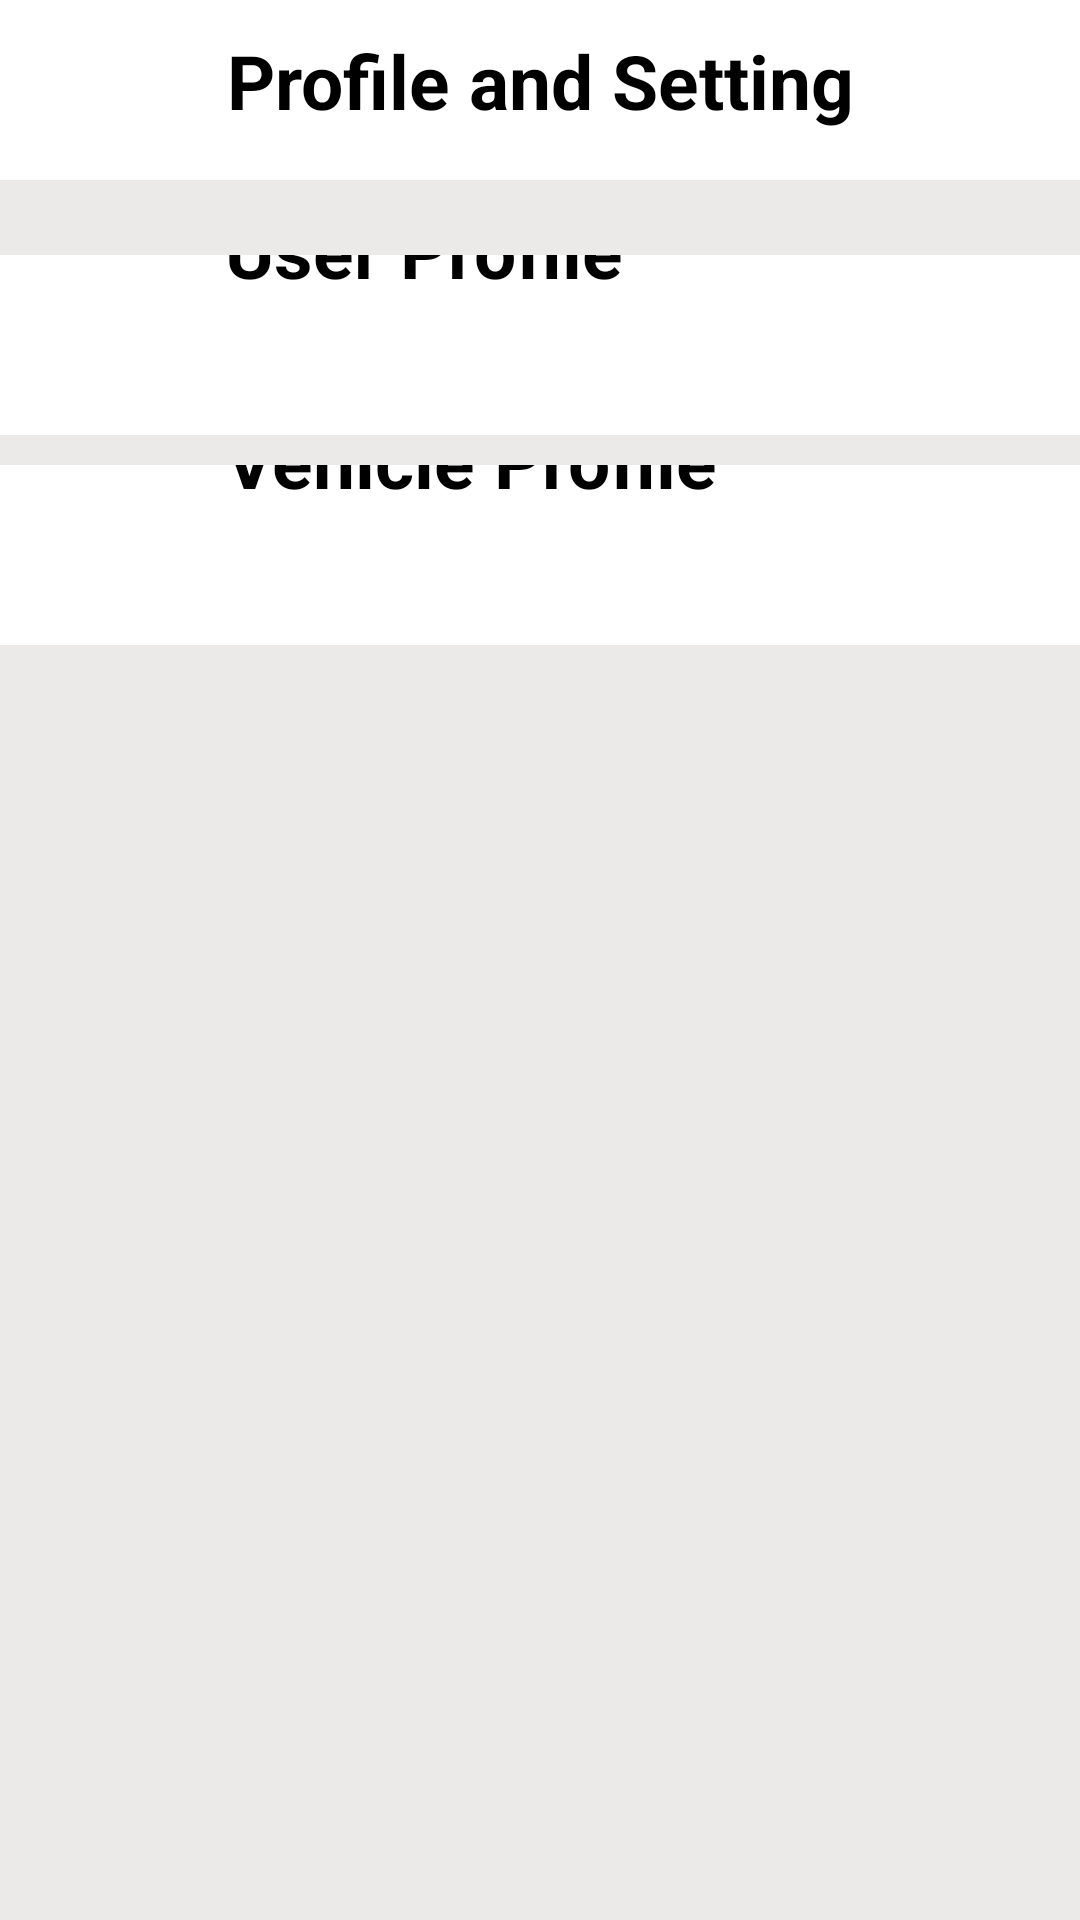

Android layout source for this screen:
<!-- AndroidManifest.xml: application theme Theme.VehicleService -->
<!-- res/layout/fragment_profile.xml -->
<?xml version="1.0" encoding="utf-8"?>
<LinearLayout xmlns:android="http://schemas.android.com/apk/res/android"
    xmlns:tools="http://schemas.android.com/tools"
    android:layout_width="match_parent"
    android:layout_height="match_parent"
    android:background="#ECE9E9"
    android:orientation="vertical"
    tools:context=".bottomnavigationbar.profileFragment">

    <LinearLayout
        android:layout_width="match_parent"
        android:layout_height="60dp"
        android:background="@color/white"
        android:orientation="vertical">

        <TextView
            android:layout_width="match_parent"
            android:layout_height="wrap_content"
            android:text="Profile and Setting"
            android:textStyle="bold"
            android:textColor="@color/black"
            android:textSize="25dp"
            android:textAlignment="center"
          android:gravity="center"
            android:paddingTop="10dp"/>

    </LinearLayout>

    <LinearLayout
        android:id="@+id/userprofile"
        android:layout_width="match_parent"
        android:layout_height="60dp"
        android:layout_marginTop="25dp"
        android:background="@color/white"
        android:orientation="vertical">

        <ImageView
            android:layout_width="50dp"
            android:layout_height="wrap_content"
            android:paddingTop="13dp"
            android:paddingLeft="20dp"
            android:src="@drawable/userprofiles"/>

        <TextView
            android:layout_width="match_parent"
            android:layout_height="40sp"
            android:text="User Profile"
            android:layout_marginTop="-40dp"
            android:textStyle="bold"
            android:layout_marginLeft="75dp"
            android:textSize="25dp"
            android:paddingTop="8dp"
            android:textColor="@color/black"/>

    </LinearLayout>


    <LinearLayout
        android:id="@+id/vehicleProfile"
        android:layout_width="match_parent"
        android:layout_height="60dp"
        android:layout_marginTop="10dp"
        android:background="@color/white"
        android:orientation="vertical">

        <ImageView
            android:layout_width="50dp"
            android:layout_height="wrap_content"
            android:paddingTop="13dp"
            android:paddingLeft="20dp"
            android:src="@drawable/carsprofile"/>

        <TextView
            android:layout_width="match_parent"
            android:layout_height="40sp"
            android:text="Vehicle Profile"
            android:layout_marginTop="-40dp"
            android:textStyle="bold"
            android:layout_marginLeft="75dp"
            android:textSize="25dp"
            android:paddingTop="8dp"
            android:textColor="@color/black"/>

    </LinearLayout>






</LinearLayout>
<!-- resources referenced by this layout -->
<resources>
  <color name="black">#FF000000</color>
  <color name="white">#FFFFFFFF</color>
  <style name="Theme.VehicleService" parent="Theme.MaterialComponents.DayNight.DarkActionBar">
          
          <item name="colorPrimary">@color/purple_500</item>
          <item name="colorPrimaryVariant">@color/purple_700</item>
          <item name="colorOnPrimary">@color/white</item>
          
          <item name="colorSecondary">@color/teal_200</item>
          <item name="colorSecondaryVariant">@color/teal_700</item>
          <item name="colorOnSecondary">@color/black</item>
          
          <item name="android:statusBarColor" tools:targetApi="l">?attr/colorPrimaryVariant</item>
          
      </style>
  <color name="purple_500">#FF6200EE</color>
  <color name="purple_700">#FF3700B3</color>
  <color name="teal_200">#FF03DAC5</color>
  <color name="teal_700">#FF018786</color>
</resources>
